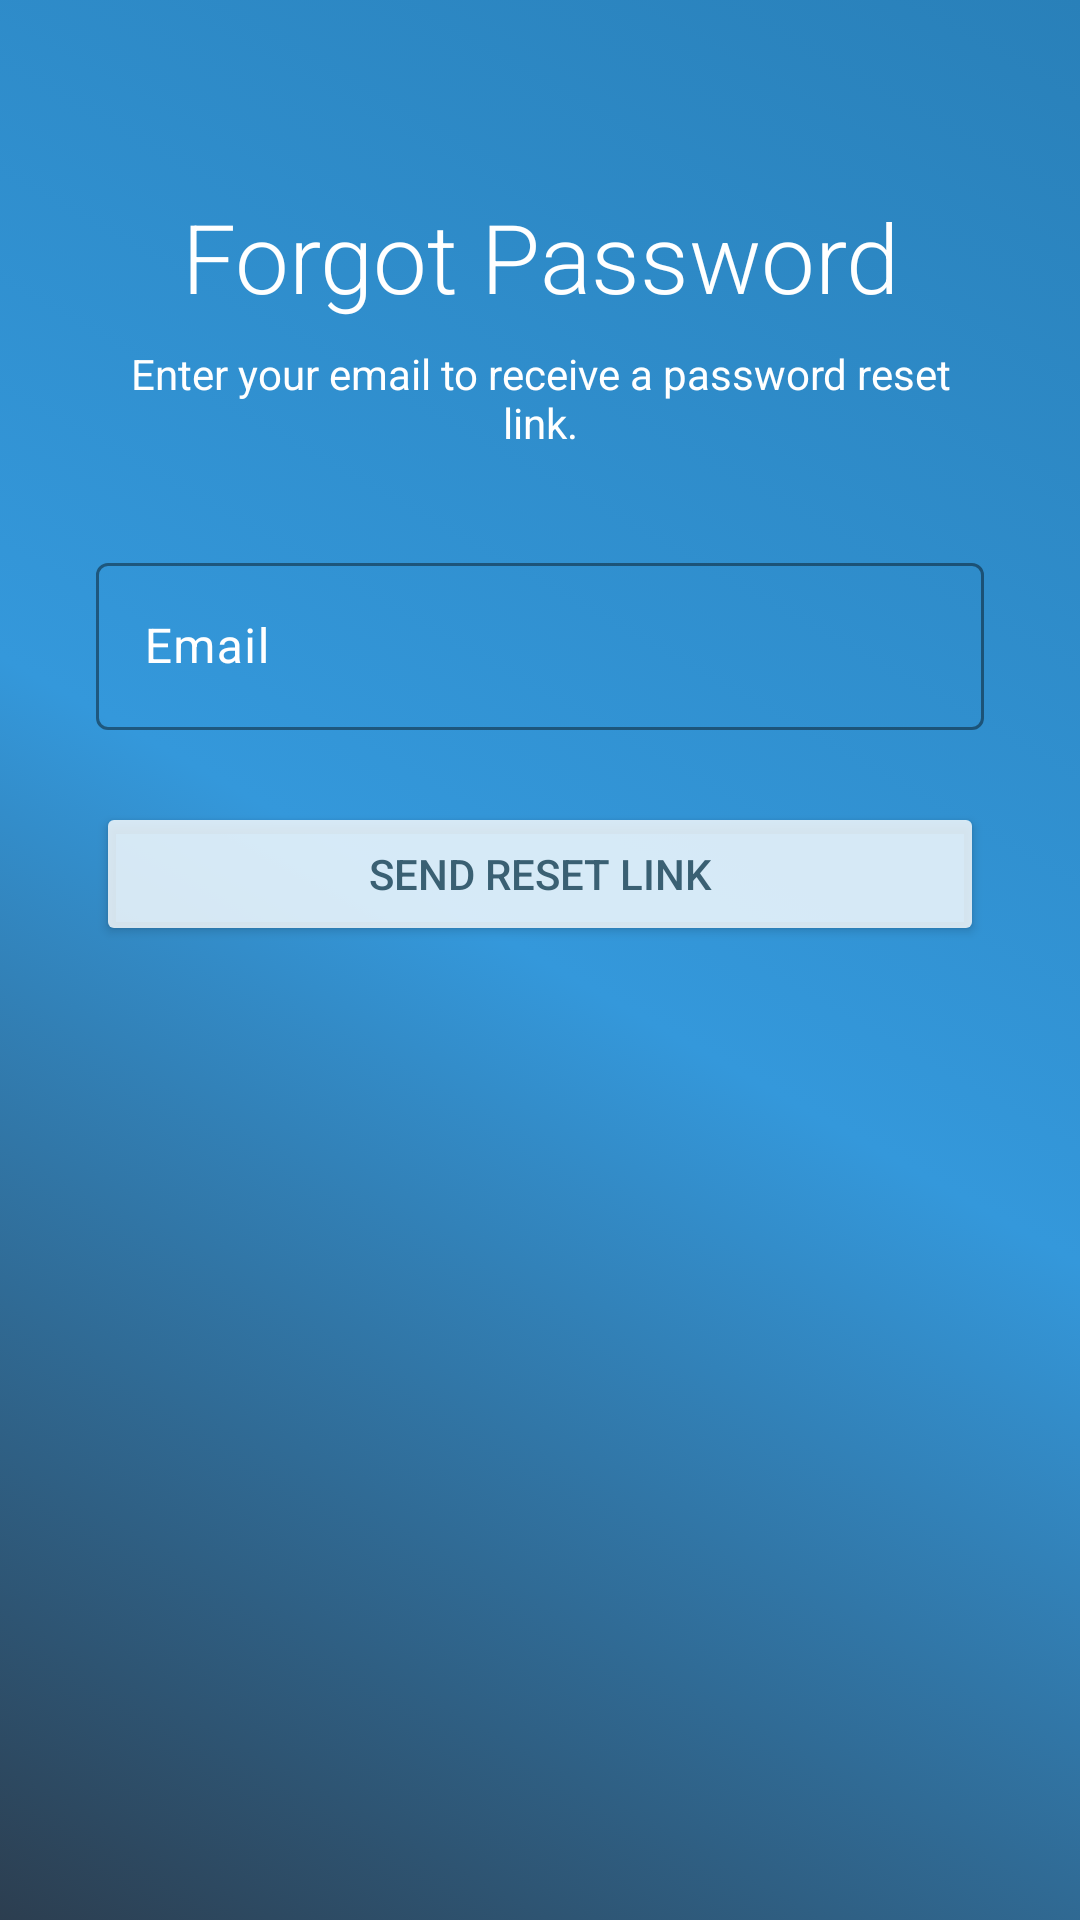

The Android layout XML behind this screen, and the referenced resources:
<!-- AndroidManifest.xml: application theme Theme.EduFlow -->
<!-- res/layout/fragment_forgot_password.xml -->
<?xml version="1.0" encoding="utf-8"?>
<androidx.constraintlayout.widget.ConstraintLayout xmlns:android="http://schemas.android.com/apk/res/android"
    xmlns:app="http://schemas.android.com/apk/res-auto"
    xmlns:tools="http://schemas.android.com/tools"
    android:layout_width="match_parent"
    android:layout_height="match_parent"
    android:background="@drawable/background_aurora_animated"
    android:fitsSystemWindows="true"
    tools:context=".ForgotPasswordFragment">

    <TextView
        android:id="@+id/tvTitle"
        android:layout_width="0dp"
        android:layout_height="wrap_content"
        android:layout_marginStart="32dp"
        android:layout_marginTop="64dp"
        android:layout_marginEnd="32dp"
        android:fontFamily="sans-serif-light"
        android:text="Forgot Password"
        android:textAlignment="center"
        android:textColor="@color/white"
        android:textSize="32sp"
        app:layout_constraintEnd_toEndOf="parent"
        app:layout_constraintStart_toStartOf="parent"
        app:layout_constraintTop_toTopOf="parent" />

    <TextView
        android:id="@+id/tvSubtitle"
        android:layout_width="0dp"
        android:layout_height="wrap_content"
        android:layout_marginTop="8dp"
        android:text="Enter your email to receive a password reset link."
        android:textAlignment="center"
        android:textColor="@color/white"
        app:layout_constraintEnd_toEndOf="@+id/tvTitle"
        app:layout_constraintStart_toStartOf="@+id/tvTitle"
        app:layout_constraintTop_toBottomOf="@+id/tvTitle" />

    <com.google.android.material.textfield.TextInputLayout
        android:id="@+id/layoutEmail"
        style="@style/Widget.Material3.TextInputLayout.OutlinedBox"
        android:layout_width="0dp"
        android:layout_height="wrap_content"
        android:layout_marginTop="32dp"
        android:hint="Email"
        app:boxStrokeColor="@color/white"
        app:hintTextColor="@color/white"
        android:textColorHint="@color/white"
        app:layout_constraintEnd_toEndOf="@+id/tvTitle"
        app:layout_constraintStart_toStartOf="@+id/tvTitle"
        app:layout_constraintTop_toBottomOf="@+id/tvSubtitle">

        <com.google.android.material.textfield.TextInputEditText
            android:id="@+id/etEmail"
            android:layout_width="match_parent"
            android:layout_height="wrap_content"
            android:textColor="@color/white"
            android:inputType="textEmailAddress" />
    </com.google.android.material.textfield.TextInputLayout>

    <Button
        android:id="@+id/btnSendResetLink"
        android:layout_width="0dp"
        android:layout_height="wrap_content"
        android:layout_marginTop="24dp"
        android:padding="12dp"
        android:backgroundTint="#CCFFFFFF"
        android:textColor="#3A6073"
        android:text="Send Reset Link"
        app:layout_constraintEnd_toEndOf="@+id/layoutEmail"
        app:layout_constraintStart_toStartOf="@+id/layoutEmail"
        app:layout_constraintTop_toBottomOf="@+id/layoutEmail" />

    <ProgressBar
        android:id="@+id/progressBar"
        style="?android:attr/progressBarStyle"
        android:layout_width="wrap_content"
        android:layout_height="wrap_content"
        android:visibility="gone"
        app:layout_constraintBottom_toBottomOf="parent"
        app:layout_constraintEnd_toEndOf="parent"
        app:layout_constraintStart_toStartOf="parent"
        app:layout_constraintTop_toTopOf="parent" />

</androidx.constraintlayout.widget.ConstraintLayout>
<!-- resources referenced by this layout -->
<resources>
  <!-- drawable background_aurora_animated (drawable) -->
  <animation-list xmlns:android="http://schemas.android.com/apk/res/android">
      <item android:drawable="@drawable/gradient_aurora_1" android:duration="5000" />
      <item android:drawable="@drawable/gradient_aurora_4" android:duration="5000" />
      <item android:drawable="@drawable/gradient_aurora_2" android:duration="5000" />
      <item android:drawable="@drawable/gradient_aurora_5" android:duration="5000" />
      <item android:drawable="@drawable/gradient_aurora_3" android:duration="5000" />
      <item android:drawable="@drawable/gradient_aurora_6" android:duration="5000" />
  </animation-list>
  <style name="Theme.EduFlow" parent="Base.Theme.EduFlow" />
  <!-- drawable gradient_aurora_1 (drawable) -->
  <shape xmlns:android="http://schemas.android.com/apk/res/android" android:shape="rectangle">
      <gradient
          android:angle="45"
          android:startColor="#2c3e50"
          android:centerColor="#3498db"
          android:endColor="#2980b9"
          android:type="linear" />
  </shape>
  <!-- drawable gradient_aurora_4 (drawable) -->
  <shape xmlns:android="http://schemas.android.com/apk/res/android" android:shape="rectangle">
      <gradient
          android:angle="135"
          android:startColor="#16222A"
          android:endColor="#3A6073"
          android:type="linear" />
  </shape>
  <!-- drawable gradient_aurora_2 (drawable) -->
  <shape xmlns:android="http://schemas.android.com/apk/res/android" android:shape="rectangle">
      <gradient
          android:angle="45"
          android:startColor="#3498db"
          android:centerColor="#9b59b6"
          android:endColor="#2c3e50"
          android:type="linear" />
  </shape>
  <!-- drawable gradient_aurora_5 (drawable) -->
  <shape xmlns:android="http://schemas.android.com/apk/res/android" android:shape="rectangle">
      <gradient
          android:angle="225"
          android:startColor="#FF5F6D"
          android:endColor="#FFC371"
          android:type="linear" />
  </shape>
  <!-- drawable gradient_aurora_3 (drawable) -->
  <shape xmlns:android="http://schemas.android.com/apk/res/android" android:shape="rectangle">
      <gradient
          android:angle="45"
          android:startColor="#9b59b6"
          android:centerColor="#2c3e50"
          android:endColor="#3498db"
          android:type="linear" />
  </shape>
  <!-- drawable gradient_aurora_6 (drawable) -->
  <shape xmlns:android="http://schemas.android.com/apk/res/android" android:shape="rectangle">
      <gradient
          android:angle="315"
          android:startColor="#4776E6"
          android:endColor="#8E54E9"
          android:type="linear" />
  </shape>
  <style name="Base.Theme.EduFlow" parent="Theme.Material3.DayNight.NoActionBar">
      </style>
  <!-- not gathered from this repository: default colours our renderer supplied (Android Studio template values) -->
  <color name="white">#FFFFFFFF</color>
</resources>
